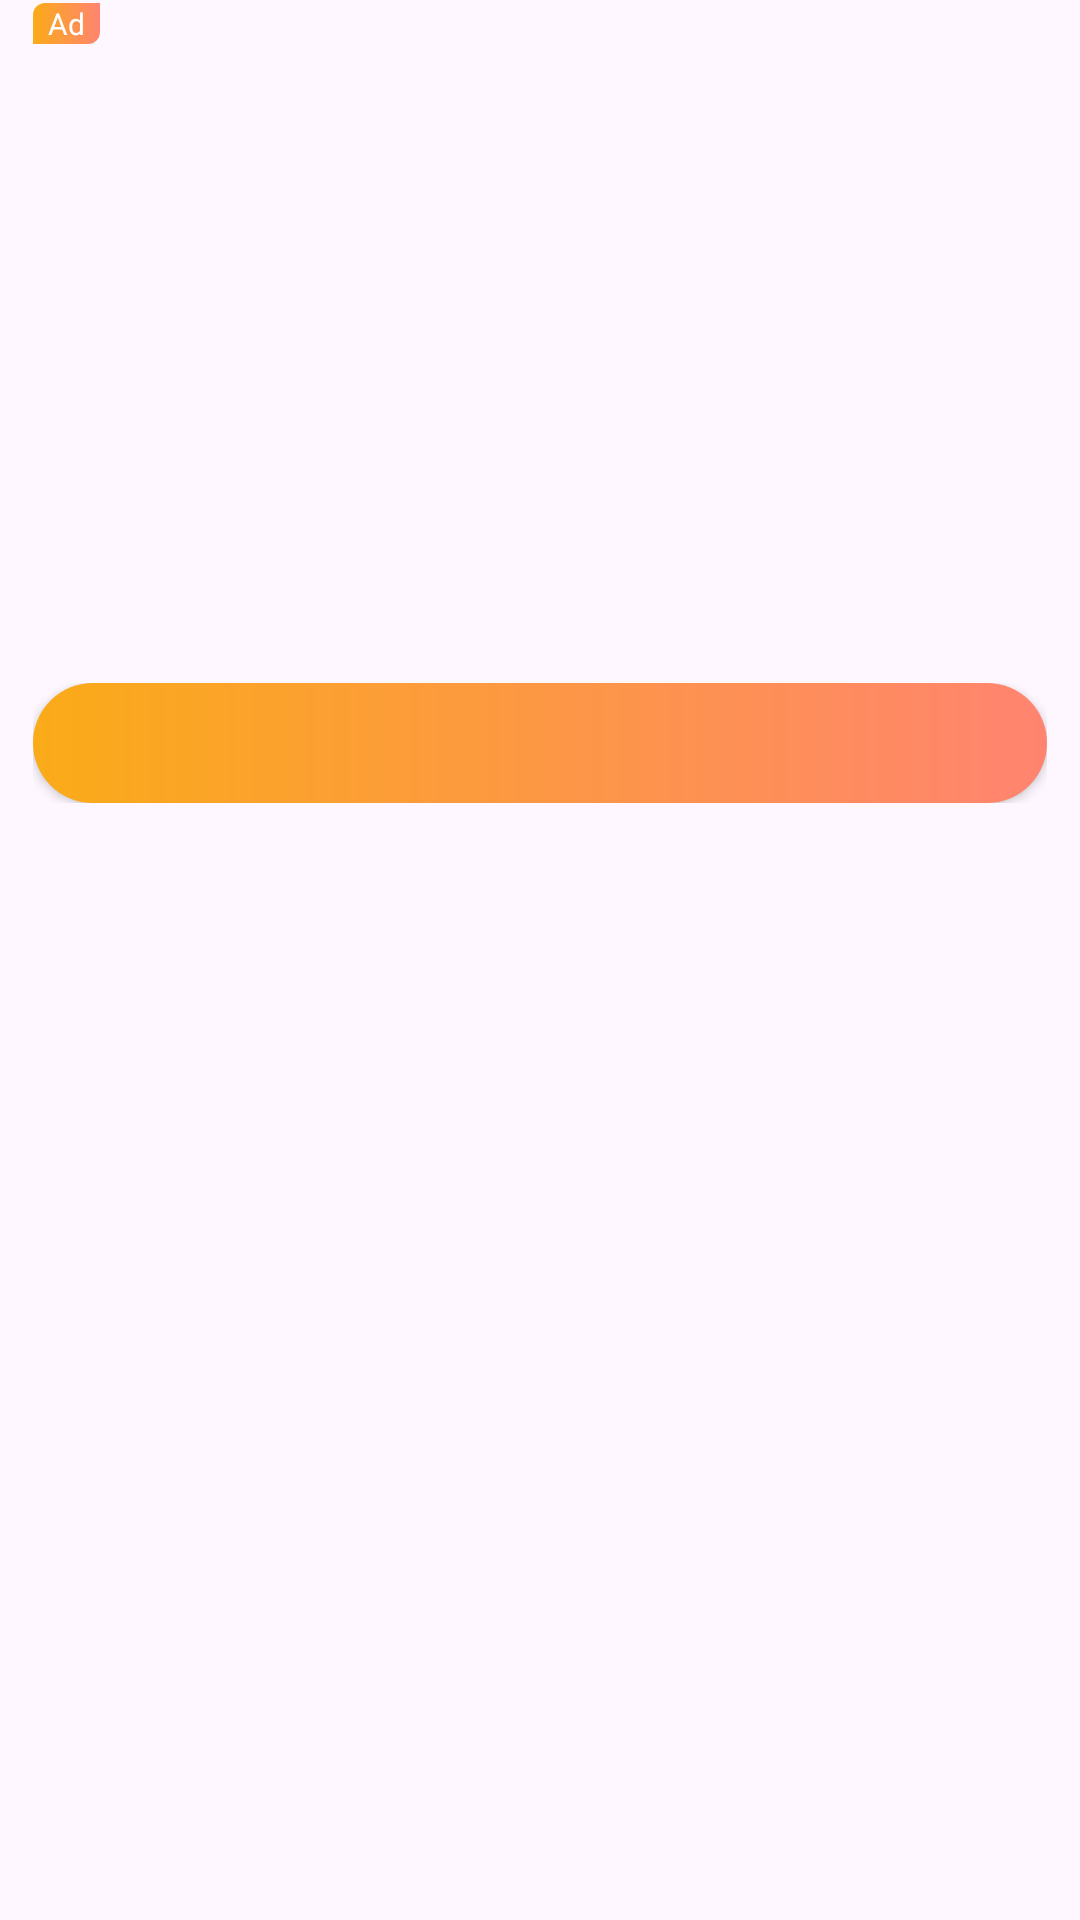

Android layout source for this screen:
<!-- AndroidManifest.xml: application theme Theme.New_demo_238 -->
<!-- res/layout/ad_unified.xml -->
<?xml version="1.0" encoding="utf-8"?>
<LinearLayout
    android:id="@+id/nativeAdView"
    android:layout_width="match_parent"
    android:layout_height="wrap_content"
    android:layout_marginHorizontal="10dp"
    xmlns:android="http://schemas.android.com/apk/res/android"
    xmlns:app="http://schemas.android.com/apk/res-auto">

    <LinearLayout
        android:id="@+id/background"
        android:layout_width="match_parent"
        android:layout_height="match_parent"
        android:layout_centerInParent="true"
        android:layout_margin="1dp"
        android:orientation="vertical">

        <RelativeLayout
            android:layout_width="match_parent"
            android:layout_height="160dp"
            android:layout_marginHorizontal="10dp">

            <ImageView
                android:id="@+id/ad_media"
                android:layout_width="match_parent"
                android:layout_height="match_parent" />

            <TextView
                android:layout_width="wrap_content"
                android:layout_height="wrap_content"
                android:id="@+id/adTitle"
                android:layout_gravity="left"
                android:background="@drawable/ads_txt_bg"
                android:gravity="center"
                android:orientation="vertical"
                android:paddingHorizontal="5dp"
                android:text="Ad"
                android:textColor="@color/white"
                android:textSize="10sp" />

        </RelativeLayout>


        <RelativeLayout
            android:layout_width="match_parent"
            android:layout_height="wrap_content"
            android:layout_marginLeft="15dp"
            android:layout_marginTop="4dp"
            android:layout_marginRight="15dp"
            android:layout_marginBottom="5dp"
            android:orientation="vertical">

            <ImageView
                android:id="@+id/ad_app_icon"
                android:layout_width="40dp"
                android:layout_height="40dp"
                android:scaleType="fitCenter" />

            <RelativeLayout
                android:id="@+id/content"
                android:layout_width="match_parent"
                android:layout_height="wrap_content"
                android:layout_centerVertical="true"
                android:layout_marginLeft="15dp"
                android:layout_toRightOf="@+id/ad_app_icon"
                android:orientation="vertical">

                <LinearLayout
                    android:id="@+id/headlineLayout"
                    android:layout_width="match_parent"
                    android:layout_height="wrap_content"
                    android:orientation="vertical">

                    <LinearLayout
                        android:layout_width="match_parent"
                        android:layout_height="wrap_content"
                        android:orientation="vertical">

                        <TextView
                            android:id="@+id/ad_headline"
                            android:layout_width="match_parent"
                            android:layout_height="wrap_content"
                            android:maxLength="31"
                            android:singleLine="true"
                            android:textColor="@color/black"
                            android:textSize="15sp"
                            android:textStyle="bold" />

                        <TextView
                            android:id="@+id/ad_advertiser"
                            android:layout_width="match_parent"
                            android:layout_height="wrap_content"
                            android:gravity="bottom"
                            android:singleLine="true"
                            android:textColor="@color/black"
                            android:textSize="13sp" />

                        <TextView
                            android:id="@+id/ad_body"
                            android:layout_width="match_parent"
                            android:layout_height="wrap_content"
                            android:gravity="bottom"
                            android:singleLine="true"
                            android:textColor="@color/black"
                            android:textSize="13sp" />
                    </LinearLayout>

                </LinearLayout>
            </RelativeLayout>

        </RelativeLayout>


        <RelativeLayout
            android:layout_width="match_parent"
            android:layout_height="40dp"
            android:layout_alignParentRight="true"
            android:layout_alignParentBottom="true"
            android:layout_centerVertical="true"
            android:layout_marginHorizontal="10dp"
            android:layout_marginTop="2dp"
            android:layout_marginBottom="10dp"
            android:gravity="center">

            <androidx.appcompat.widget.AppCompatButton
                android:id="@+id/ad_call_to_action"
                android:layout_width="match_parent"
                android:layout_height="40dp"
                android:background="@drawable/ads_button"
                android:singleLine="true"
                android:textAlignment="center"
                android:textColor="@color/white"
                android:textSize="18dp"
                app:layout_constraintEnd_toEndOf="parent"
                app:layout_constraintStart_toStartOf="parent"
                app:layout_constraintTop_toTopOf="parent" />
        </RelativeLayout>
    </LinearLayout>
</LinearLayout>
<!-- resources referenced by this layout -->
<resources>
  <color name="black">#FF000000</color>
  <color name="white">#FFFFFFFF</color>
  <!-- drawable ads_button (drawable) -->
  <?xml version="1.0" encoding="utf-8"?>
  <shape xmlns:android="http://schemas.android.com/apk/res/android">
  
      <gradient
          android:startColor = "@color/start_color"
          android:endColor = "@color/end_color"
          android:gradientRadius="180"
          android:type = "linear" />
      <corners android:radius="20dp" />
  </shape>
  <!-- drawable ads_txt_bg (drawable) -->
  <?xml version="1.0" encoding="utf-8"?>
  <shape xmlns:android="http://schemas.android.com/apk/res/android" android:shape="rectangle">
  
  
      <gradient
          android:startColor="@color/start_color"
          android:endColor="@color/end_color"/>
      <corners android:bottomLeftRadius="0dp" android:bottomRightRadius="4dp" android:topLeftRadius="4dp" android:topRightRadius="0dp" />
  </shape>
  <style name="Theme.New_demo_238" parent="Base.Theme.New_demo_238" />
  <color name="start_color">#FAAB18</color>
  <color name="end_color">#FF8470</color>
  <style name="Base.Theme.New_demo_238" parent="Theme.Material3.DayNight.NoActionBar">
          
          
      </style>
</resources>
